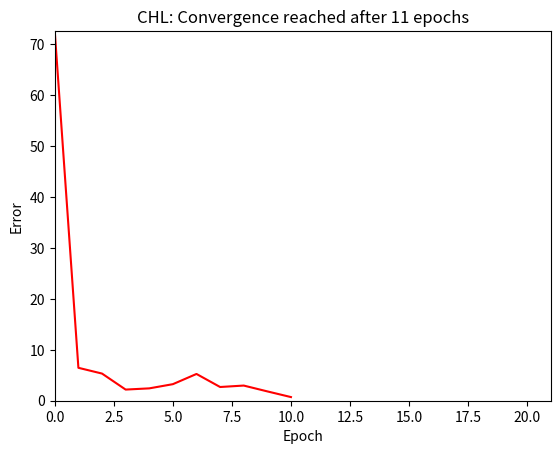

This chart was generated by the following Python code:
#%% [markdown]
# # Contrastive Hebbian Learning
# 
# Contrastive Hebbian Learning (CHL) is an algorithm that can be used to perform supervised learning in a neural network. It unites the power of backpropagation with the plausibility of Hebbian learning, and is thus a favorite of researchers in computational neuroscience. In terms of power, Xie (2006) has shown that, under most conditions, CHL is actually equivalent to backpropagation.
# 
# ## "Learn" and "Unlearn" phases
# 
# CHL works by performing Hebbian updates in two distinct phases, which are indicated as the __Learn__ (+) or the __Unlearn__ (-) phases. Synaptic weights are updated according to the difference of the two phases:
# 
#  $$
#  w_{i,j} \leftarrow w_{i,j} + \eta (y^+_i y^+_j - y^-_i y^-_j)
#  $$
# 
# Where $y$ represents, as usual, the output of a neuron.
# 
# ## Synchronous and Asynchronous
# 
# In the canonical equation (above), the two terms $y^+_i y^+_j$ and $y^-_i y^-_j$ are computed at different times but updated at the same moment. Because of this, the canonical form is called __synchronous__. This form is efficient but implausible, because it requires storing the products $y^+_i y^+_j$ and $-y^-_i y^-_j$ until the update is performed.
# 
# A more plausible alternative is to perform __asynchronous__  updates, with the product $y_i y_j$ because it is calculated and used immediately (just like in canonical Hebbian learning) with the sign of the update being dependent upon the phase.
# 
#  $$
#  w_{i,j} \leftarrow w_{i,j} +
#  \begin{cases}
#   + \eta (y_i y_j) & \mathrm{if~phase~is~Learn} \\
#   - \eta (y_i y_j) & \mathrm{if~phase~is~Unlearn}
#  \end{cases}
#  $$
# 
#  ## Connectivity
# 
# Because of its very nature, CHL requires the network to be __recurrent__, that is, synaptic matrices that connect two adjacent layers both forward and backward.
# 
# In turn, recurrent networks are intrinsically unstable, as they require multiple passes to converge towards a stable solution. The number of passes is sometimes used as a proxy for response times or similar behavioral measures.
# 
#  ## The Network
# 
# The CHL version of the XOR network is defined in these few lines of code.

#%%
import numpy as np
import matplotlib.pyplot as plt

np.random.seed(0)

#%%
n_inputs  = 15
n_hidden  = 22
n_outputs = 15

eta = 0.05  # Learning rate.

def generate_rpm_sample():
    """Generate a vector representing a 2x2 RPM matrix"""
    # scales = np.random.randint(0, 8)
    # rotation = np.random.randint(0, 8)
    # shading = np.random.randint(0, 8)
    # numerosity = np.random.randint(0, 8)

    # Create a vector like this [1 0 0 0] for shape1, say, ellipse
    shape_ints = np.random.choice(range(6), 2, replace=False)
    shape = np.zeros(6)
    shape[shape_ints[0]] = 1

    analogy_shape = np.zeros(6)
    analogy_shape[shape_ints[1]] = 1
    shape_features = np.zeros(4) # for scale, rotation, shading, numerosity

    # To follow the relational priming example, we would need a 'causal agent'.
    #
    # Causal agent is,
    #   shape = transformer 
    #   scale = enlarger/shrinker, 
    #   shading = shader, 
    #   rotation = rotator, 
    #   numerosity = multiplier'. 
    #
    # (Seems a little artificial but for now we'll go with it). Also, the
    # causal agent does not have the notion of degree, i.e., a slightly
    # cut apple versus a very cut apple, whereas a shape can be slightly 
    # shaded or slightly rotated.
    #
    # A shape transformation from say, triangle to circle is presumably a 
    # different causal agent than from triangle to square, so we'd end up with a 
    # separate causal agent for each transformation.
    # 
    # But we need to avoid this for the feature changes. We need to be careful that a change of shading from 1 to 2 is 
    # in some way the same causal agent as a change of shading from 3 to 4. Otherwise we end
    # up with each possible transformation having a separate casual agent.
    # In other words, what is the 'shape' equivalent of 
    #   apple, bread, lemon all being acted on by a knife.
    #   circle, triangle, square all being acted on by a modifier with a parameter?

    # scale, shading, rotation or numerosity
    modification_type = np.zeros(4)
    modification_type[np.random.randint(4)] = 1

    parameters = np.random.randint(8)
    modification_parameter = np.array([parameters / 8])

    sample = np.concatenate((shape, shape_features, modification_type, modification_parameter))
    analogy = np.concatenate((analogy_shape, shape_features, modification_type, modification_parameter))
    return (sample, analogy)


# The patterns to learn

#patterns = [[0, 0], [0, 1], [1, 0], [1, 1]]
tuples = [generate_rpm_sample() for x in range(100)]
patterns, analogies = [item[0] for item in tuples], [item[1] for item in tuples]

#%% [markdown]
#  Here are the functions that support the network

#%%
def logistic(x, deriv = False):
    """Sigmoid logistic function (with derivative)"""
    if deriv:
        return x * (1 - x)
    else:
        return 1 / (1 + np.exp(-x))

def set_inputs(pattern):
    """Sets a given XOR pattern into the input value"""
    global x
    x = np.array(pattern).reshape((1,n_inputs))
    
def set_outputs(vals):
    """Sets the output variables"""
    global o
    o = np.array(vals).reshape((1,n_outputs))

def set_hidden(vals):
    """Sets the output variables"""
    global h
    h = vals

def reset_hidden_to_rest():
    set_hidden(np.zeros((1, n_hidden)))

def target(val):
    """Desired response function, t(p)"""
    shape = val[0:6]
    shape_features = val[6:10]
    modification_type = val[10:14]
    modification_parameter = val[14:]
    shape_features = modification_type * modification_parameter
    return np.concatenate((shape, shape_features, modification_type, modification_parameter))

def calculate_error(p1, p2):
    """Calculates the error function"""
    return 0.5 * np.sum(((p1 - p2) ** 2))

def propagate(clamped_output = False):
    """Spreads activation through a network"""
    global h
    global o
    
    # First propagate forward from input to hidden layer
    h_input = x @ w_xh
    # Then propagate backward from output to hidden layer
    h_input += o @ w_ho.T

    h = logistic(h_input)
    
    if not clamped_output:
        # Propagate from the hidden layer to the output layer
        o_input = h @ w_ho
        o = logistic(o_input)

def activation(clamped_output = False, convergence = 0.00001, max_cycles = 1000, is_primed = False):
    """Repeatedly spreads activation through a network until it settles"""
    if not is_primed:
        reset_hidden_to_rest()
    
    previous_h = np.copy(h)
    propagate(clamped_output)
    diff = calculate_error(previous_h, h)
    
    i = 0
    while diff > convergence and i < max_cycles:
        previous_h = np.copy(h)
        propagate(clamped_output)
        diff = calculate_error(previous_h, h)
        i += 1
    return i

def calculate_response(p, is_primed = False):
    """Calculate the response for a given network's input"""
    set_inputs(p)
    activation(clamped_output = False, is_primed = is_primed)
    return np.copy(o)

def unlearn(p):
    """Negative, free phase. This is the 'expectation'."""
    set_inputs(p)
    activation(clamped_output = False)

def learn(p):
    """Positive, clamped phase. This is the 'confirmation'."""
    set_inputs(p)
    set_outputs(target(p))
    activation(clamped_output = True)

def update_weights_positive():
    """Updates weights. Positive Hebbian update (learn)"""
    global w_xh, w_ho
    w_xh += eta * (x.T @ h)
    w_ho += eta * (h.T @ o)
    
def update_weights_negative():
    """Updates weights. Negative Hebbian update (unlearn)"""
    global w_xh, w_ho
    w_xh -= eta * (x.T @ h)
    w_ho -= eta * (h.T @ o)

def update_weights_synchronous(h_plus, h_minus, o_plus, o_minus):
    """Updates weights. Synchronous Hebbian update."""
    global w_xh, w_ho
    w_xh += eta * (x.T @ (h_plus - h_minus))
    w_ho += eta * (h.T @ (o_plus - o_minus))
    
def asynchronous_chl(min_error = 0.001, max_epochs = 1000):
    """Learns associations by means applying CHL asynchronously"""

    E = [min_error + 1]  ## Initial error value > min_error
    epoch = 0
    while E[-1] > min_error * np.size(patterns, 0) and epoch < max_epochs:
        e = 0.0
        
        for p in patterns:
            # I cannot get it to converge with positive phase first.
            # Maybe that's ok. Movellan (1990) suggests it won't converge
            # without negative phase first. Also, Leech PhD (2008) 
            # Simulation 5 does negative first, too.
            # And so does Detorakis et al (2019).)

            # negative phase (expectation)
            unlearn(p)
            update_weights_negative()
            # positive phase (confirmation)
            learn(p)
            update_weights_positive()
            
        # calculate and record error for this epoch
        if epoch % 10 == 0:
            num_correct = 0
            num_analogies_correct = 0
            i = 0
            for p in patterns:                
                p_error = calculate_error(target(p), calculate_response(p))
                # calculate_response has primed the network for input p
                if p_error < min_error:
                    num_correct += 1
                e += p_error

                a = analogies[i]
                #a_error=1
                a_error = calculate_error(target(a), calculate_response(a, is_primed = True))
                if a_error < min_error:
                    num_analogies_correct += 1

                i += 1
                # quick and dirty to get the network back to the same state.
                learn(p)

            E.append(e)
            print(f'Epoch={epoch}, Error={e:.2f}, Correct={num_correct}, Analogies={num_analogies_correct}')

        epoch += 1
    return E[1:]

def synchronous_chl(min_error = 0.001, max_epochs = 1000):
    """Learns associations by means applying CHL synchronously"""
    E = [min_error + 1]  ## Initial error value > min_error
    epoch = 0
    while E[-1] > min_error * np.size(patterns, 0) and epoch < max_epochs:
        e = 0.0

        for p in patterns:    
            #positive phase (confirmation)
            learn(p)
            h_plus = np.copy(h)
            o_plus = np.copy(o)

            #negative phase (expectation)
            unlearn(p)
            h_minus = np.copy(h)
            o_minus = np.copy(o)

            update_weights_synchronous(h_plus, h_minus, o_plus, o_minus)

        # calculate and record error for this epoch
        if epoch % 100 == 0:
            num_correct = 0
            for p in patterns:                
                p_error = calculate_error(target(p), calculate_response(p))
                if p_error < min_error:
                    num_correct += 1
                e += p_error
            E.append(e)
            print(f'Epoch={epoch}, Error={e:.2f}, Correct={num_correct}')

        epoch += 1
    return E[1:]


#%% [markdown]
#  ### Test of CHL
# 
#  Here is a simple test of (asynchronous) CHL:

#%%
x    = np.zeros((1, n_inputs))                                      # Input layer
h    = np.zeros((1, n_hidden))                                      # Hidden layer
o    = np.zeros((1, n_outputs))                                     # Output layer
w_xh = np.random.random((n_inputs, n_hidden)) * 2 - 1.0             # First layer of synapses between input and hidden
w_ho = np.random.random((n_hidden, n_outputs)) * 2 - 1.0            # Second layer of synapses between hidden and output

# Print input and target to learn
#print(patterns[0])
#print(target(patterns[0]))

# The synchronous version works better with more hidden units (8 or 10, say) and learning rate 0.3
min_error = 0.01
max_epochs = 10000
E = asynchronous_chl(min_error=min_error, max_epochs=max_epochs)
if E[-1] < min_error * np.size(patterns, 0):
    print(f'Convergeance reached after {len(E)} epochs.')
else:
    print(f'Failed to converge after {len(E)} epochs.')
        
print(f'Final error = {E[-1]}.')

print(np.round([patterns[0]], 2))
print(np.round(calculate_response(patterns[0]), 2))

#%% [markdown]
#  And here is a plot of the error function and the network's learned outputs

#%%
# Plot the Error by epoch

plt.plot(E, color="red")
plt.title("CHL: Convergence reached after %d epochs" %(len(E)))
plt.axis([0, len(E) + 10, 0, max(E + [0.7]) + 0.1])
plt.xlabel("Epoch")
plt.ylabel("Error")
plt.show()

# ## Plot the responses to the XOR patterns

# y_end = [calculate_response(p) for p in patterns[:10]]
# fig, ax = plt.subplots()
# ax.axis([-0.5, 3.5, 0, 1])
# ax.set_xticks(np.arange(5))
# ax.set_xticklabels(["(%s,%s)" % tuple(p) for p in patterns])
# ax.set_ylabel("Activation")
# ax.set_xlabel("Patterns")
# ax.bar(np.arange(4) - 0.25, y_end, 0.5, color='lightblue')
# ax.set_title("Responses to XOR patterns (CHL)")
# plt.show()

#%%
# res = np.zeros((len(patterns[:10]), h.size))

# for p in patterns[:10]:
#     calculate_response(p)
#     i = patterns.index(p) 
#     res[i] = h
    
# plt.imshow(res, interpolation="nearest")
# plt.title("Hidden layer responses by pattern")
# plt.yticks(np.arange(4), patterns[:10])
# plt.ylabel("Stimulus pattern")
# plt.xlabel("neuron")
# plt.show()

#%%
# res = np.zeros((len(patterns[:10]), h.size))

# for p in patterns[:10]:
#     calculate_response(p)
#     i = patterns.index(p) 
#     res[i] = h
    
# plt.imshow(res, interpolation="nearest")
# plt.title("Hidden layer responses by pattern")
# plt.yticks(np.arange(4), patterns[:10])
# plt.ylabel("Stimulus pattern")
# plt.xlabel("neuron")
# plt.show()

#%%
# import cairo
# import dataclasses
# import numpy.random as rd
# import os
# import math
# import copy
# from IPython.display import SVG, display
# import pyRavenMatrices.matrix as mat
# import pyRavenMatrices.element as elt
# import pyRavenMatrices.transformation as tfm
# import pyRavenMatrices.lib.sandia.definitions as defs
# import pyRavenMatrices.lib.sandia.generators as gen

# # pylint: disable-msg=E1101 
# # E1101: Module 'cairo' has no 'foo' member - of course it has! :) 

# def cell_path(cell):
    
#     return os.path.join('.', cell.id + '.svg')    

# def test_element(cell_structure, element):
#     surface = cairo.SVGSurface(cell_path(cell_structure), cell_structure.width, cell_structure.height)
#     ctx = cairo.Context(surface)

#     # set colour of ink to middle grey
#     #ctx.set_source_rgb(0.5, 0.5, 0.5)
    
#     element.draw_in_context(ctx, cell_structure)

#     ctx.stroke()
#     surface.finish()

#     display(SVG(cell_path(cell_structure)))

#%%
# #Generate only BasicElement structures
# i = 0
# #pattern = patterns[i]
# #analogies = analogies[i]

# basic_element = elt.BasicElement()
# basic_element.routine = defs.ellipse
# basic_element.params = { 'r': { 2: 1 / 3, 4: 1 / 3, 8: 1 / 3 } }

# modified_element = elt.ModifiedElement(basic_element, elt.ElementModifier())
# modified_element.modifiers[0].decorator = defs.shading

# parameter = 1/8
# modified_element.modifiers[0].decorator.parameters = parameter

# analogy_element = elt.BasicElement()
# analogy_element.routine = defs.tee
# analogy_element.params = {
#                 'r': {
#                     .25: .2,
#                     .5: .2,
#                     1: .2,
#                     2: .2,
#                     4: .2
#                 }

# modified_analogy_element = elt.ModifiedElement(basic_element, elt.ElementModifier())
# modified_analogy_element.modifiers[0].decorator = defs.shading
# modified_analogy_element.modifiers[0].decorator.parameters = parameter

# j=0
# cell_structure = mat.CellStructure("generated" + str(j), 64, 64, 2, 2)
# test_element(cell_structure, basic_element)

# j=1
# cell_structure = mat.CellStructure("generated" + str(j), 64, 64, 2, 2)
# test_element(cell_structure, modified_element)

# j=2
# cell_structure = mat.CellStructure("generated" + str(j), 64, 64, 2, 2)
# test_element(cell_structure, analogy_element)

# j=3
# cell_structure = mat.CellStructure("generated" + str(j), 64, 64, 2, 2)
# test_element(cell_structure, modified_analogy_element)






